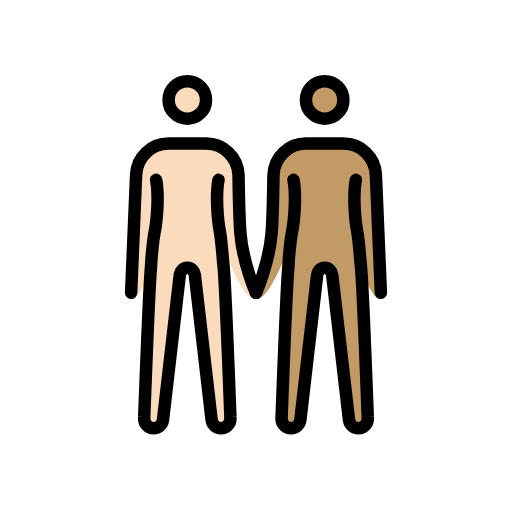
t = 0.00 s
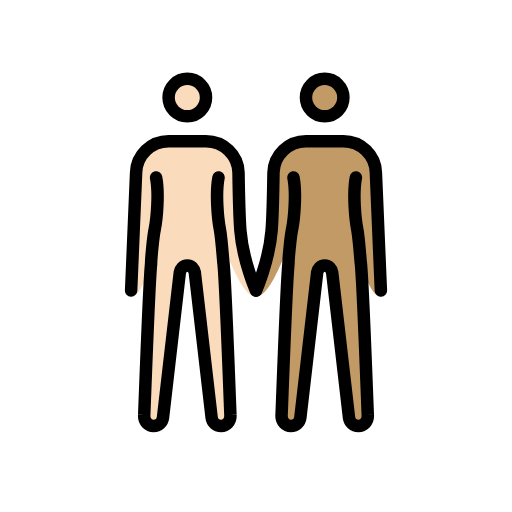
t = 0.48 s
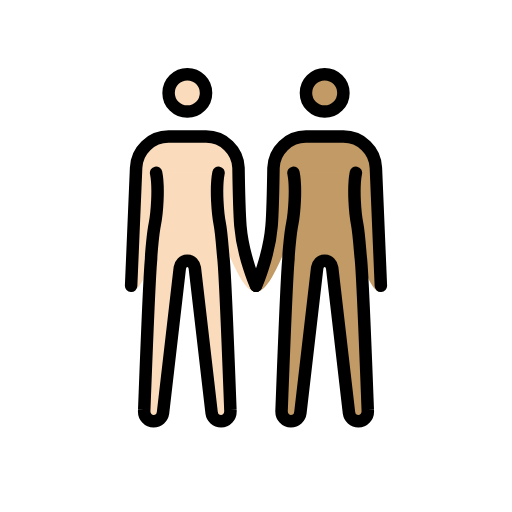
t = 1.43 s
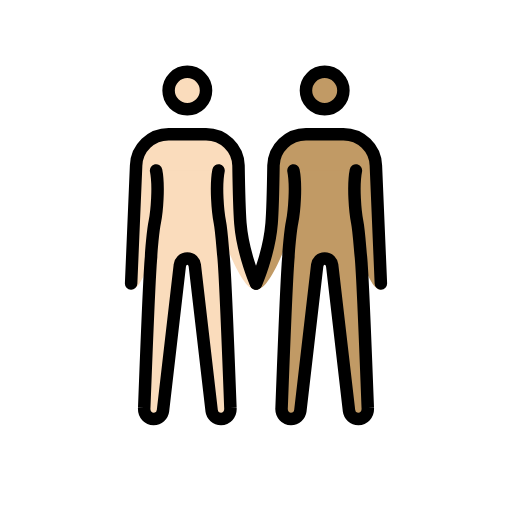
t = 1.90 s
t = 2.38 s: frame unchanged from t = 1.43 s, image omitted
t = 3.33 s: frame unchanged from t = 0.48 s, image omitted

The animated SVG that drew these frames (rendered in a browser with its animation timeline set to each time). Animation: 1 SMIL element (animateTransform=1); one cycle of 3.80 s, repeats indefinitely.

<?xml version='1.0' encoding='utf-8'?>
<svg xmlns="http://www.w3.org/2000/svg" id="emoji" viewBox="-5 -5 82 82" version="1.1" width="200" height="200" role="img">
  <title>OpenMoji: people holding hands: light skin tone, medium skin tone</title><g><g id="color" />
  <g id="skin">
    <g id="skin-b">
      <circle cx="47" cy="11" r="3" fill="#c19a65" />
      <path fill="#c19a65" d="M56,42.9c-3.3,0-5.5-18.3-9-18.3s-7.2,18.3-11,18.3c0,0,2.1-5.7,2.5-10.6c0.2-2.5,0.3-9.3,0.3-9.3 c0.1-2.8,2.4-5,5.2-5h6c2.8,0,5.1,2.2,5.2,5L56,42.9z" />
      <path fill="#c19a65" d="M52,23.8c-0.5,2.5-0.1,6.7,0.2,8.2s0.5,4.9,0.6,5.6c0.3,3,1.1,24.2,1.1,24.2c0.1,1.1-0.7,1.8-1.5,1.8 S51,63,50.9,62.3L48.2,39c-0.1-0.6-0.5-1.1-1.2-1.1s-1.1,0.5-1.2,1.1l-2.7,23.3c-0.1,0.7-0.7,1.3-1.5,1.3s-1.6-0.7-1.5-1.8 c0,0,0.8-21.2,1.1-24.2c0-0.7,0.3-4.2,0.6-5.6c0.3-1.5,0.7-5.7,0.2-8.2" />
    </g>
    <g id="skin-a">
      <circle cx="25" cy="11" r="3" fill="#fadcbc" />
      <path fill="#fadcbc" d="M16.8,23c0.1-2.8,2.4-5,5.2-5h6c2.8,0,5.1,2.2,5.2,5c0,0,0.1,6.7,0.3,9.3c0.4,4.9,2.5,10.6,2.5,10.6 c-3.8,0-7.5-18.3-11-18.3s-5.7,18.3-9,18.3L16.8,23z" />
      <path fill="#fadcbc" d="M30,23.8c-0.5,2.5-0.1,6.7,0.2,8.2c0.3,1.5,0.5,4.9,0.6,5.6c0.3,3,1.1,24.2,1.1,24.2 c0.1,1.1-0.7,1.8-1.5,1.8S29,63,28.9,62.3L26.2,39c-0.1-0.6-0.5-1.1-1.2-1.1s-1.1,0.5-1.2,1.1l-2.7,23.3c-0.1,0.7-0.7,1.3-1.5,1.3 s-1.6-0.7-1.5-1.8c0,0,0.8-21.2,1.1-24.2c0-0.7,0.3-4.2,0.6-5.6c0.3-1.5,0.7-5.7,0.2-8.2" />
    </g>
  </g>
  <g id="hair" />
  <g id="skin-shadow" />
  <g id="line">
    <circle cx="25" cy="11" r="3" fill="none" stroke="#000000" stroke-miterlimit="10" stroke-width="2" />
    <path fill="none" stroke="#000000" stroke-linecap="round" stroke-linejoin="round" stroke-width="2" d="M16,41.9L16.8,23 c0.1-2.8,2.4-5,5.2-5h6c2.8,0,5.1,2.2,5.2,5c0,0,0.1,6.7,0.3,9.3c0.4,4.9,2.5,9.6,2.5,9.6" />
    <circle cx="47" cy="11" r="3" fill="none" stroke="#000000" stroke-miterlimit="10" stroke-width="2" />
    <path fill="none" stroke="#000000" stroke-linecap="round" stroke-linejoin="round" stroke-width="2" d="M36,41.9 c0,0,2.1-4.7,2.5-9.6c0.2-2.5,0.3-9.3,0.3-9.3c0.1-2.8,2.4-5,5.2-5h6c2.8,0,5.1,2.2,5.2,5L56,41.9" />
    <path fill="none" stroke="#000000" stroke-linecap="round" stroke-linejoin="round" stroke-width="2" d="M30,23.8 c-0.5,2.5-0.1,6.7,0.2,8.2c0.3,1.5,0.5,4.9,0.6,5.6c0.3,3,1.1,24.2,1.1,24.2c0.1,1.1-0.7,1.8-1.5,1.8S29,63,28.9,62.3L26.2,39 c-0.1-0.6-0.5-1.1-1.2-1.1s-1.1,0.5-1.2,1.1l-2.7,23.3c-0.1,0.7-0.7,1.3-1.5,1.3s-1.6-0.7-1.5-1.8c0,0,0.8-21.2,1.1-24.2 c0-0.7,0.3-4.2,0.6-5.6c0.3-1.5,0.7-5.7,0.2-8.2" />
    <path fill="none" stroke="#000000" stroke-linecap="round" stroke-linejoin="round" stroke-width="2" d="M52,23.8 c-0.5,2.5-0.1,6.7,0.2,8.2s0.5,4.9,0.6,5.6c0.3,3,1.1,24.2,1.1,24.2c0.1,1.1-0.7,1.8-1.5,1.8S51,63,50.9,62.3L48.2,39 c-0.1-0.6-0.5-1.1-1.2-1.1s-1.1,0.5-1.2,1.1l-2.7,23.3c-0.1,0.7-0.7,1.3-1.5,1.3s-1.6-0.7-1.5-1.8c0,0,0.8-21.2,1.1-24.2 c0-0.7,0.3-4.2,0.6-5.6c0.3-1.5,0.7-5.7,0.2-8.2" />
  </g>
<animateTransform attributeName="transform" type="translate" values="0 0;0 -1.5;0 0" dur="3.8s" repeatCount="indefinite" /></g></svg>
